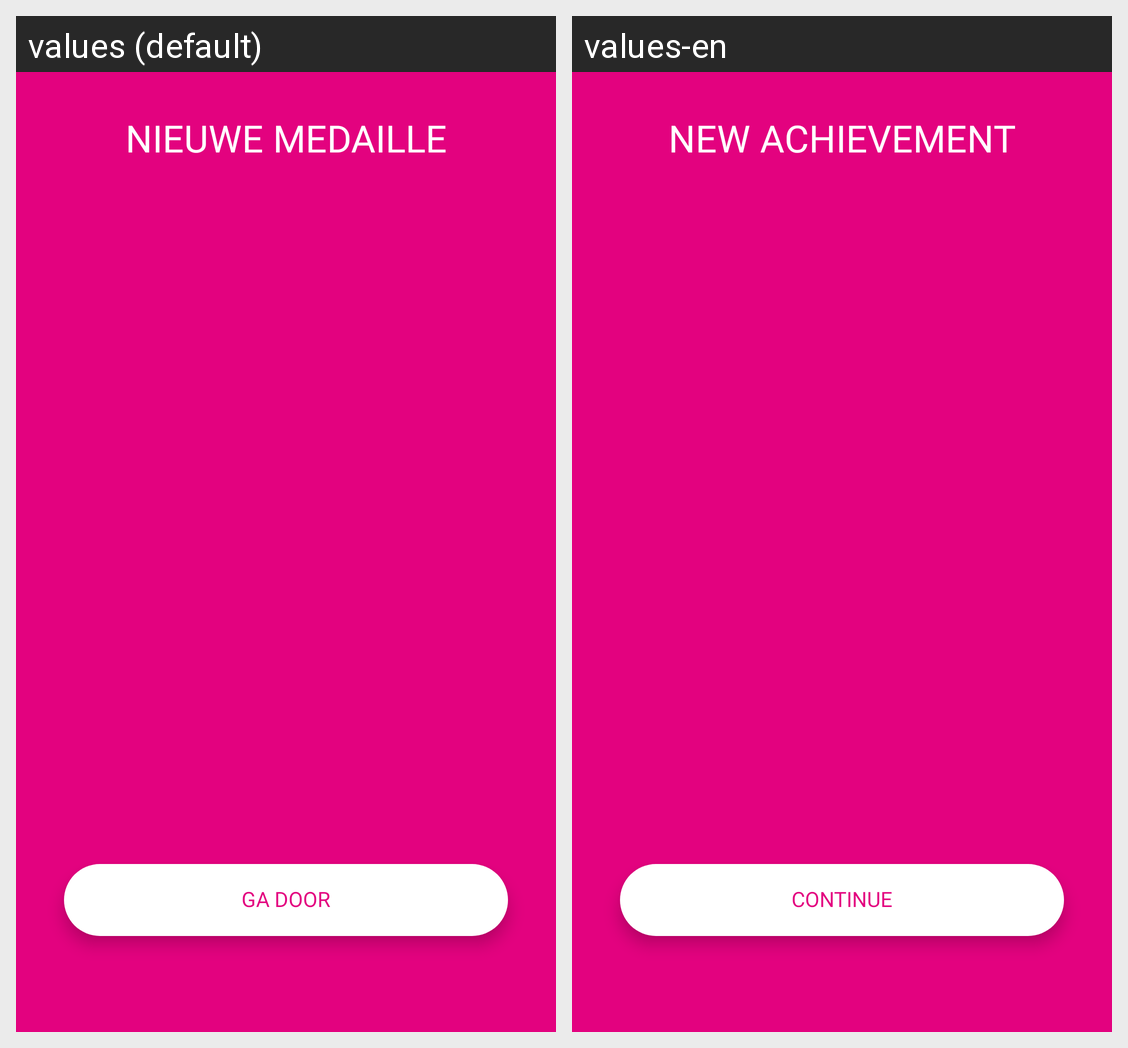

Translations of the strings shown on this Android screen, per locale in the grid:
Android screen res/layout/activity_achievement.xml rendered under 2 locales, left to right: values (default), values-en. Device: Nexus 5 (rendered at 1080×1920; each locale shown at half size, 540×960, under a caption strip naming it); theme AppTheme.NoActionBar.
Strings drawn on this screen, with the default value and each locale's value (text and hints the layout hard-codes, and strings that could not be matched under every locale, appear in the picture but are not listed):

achievement_title
  values: Nieuwe medaille
  values-en: New achievement

achievement_button
  values: Ga door
  values-en: Continue
